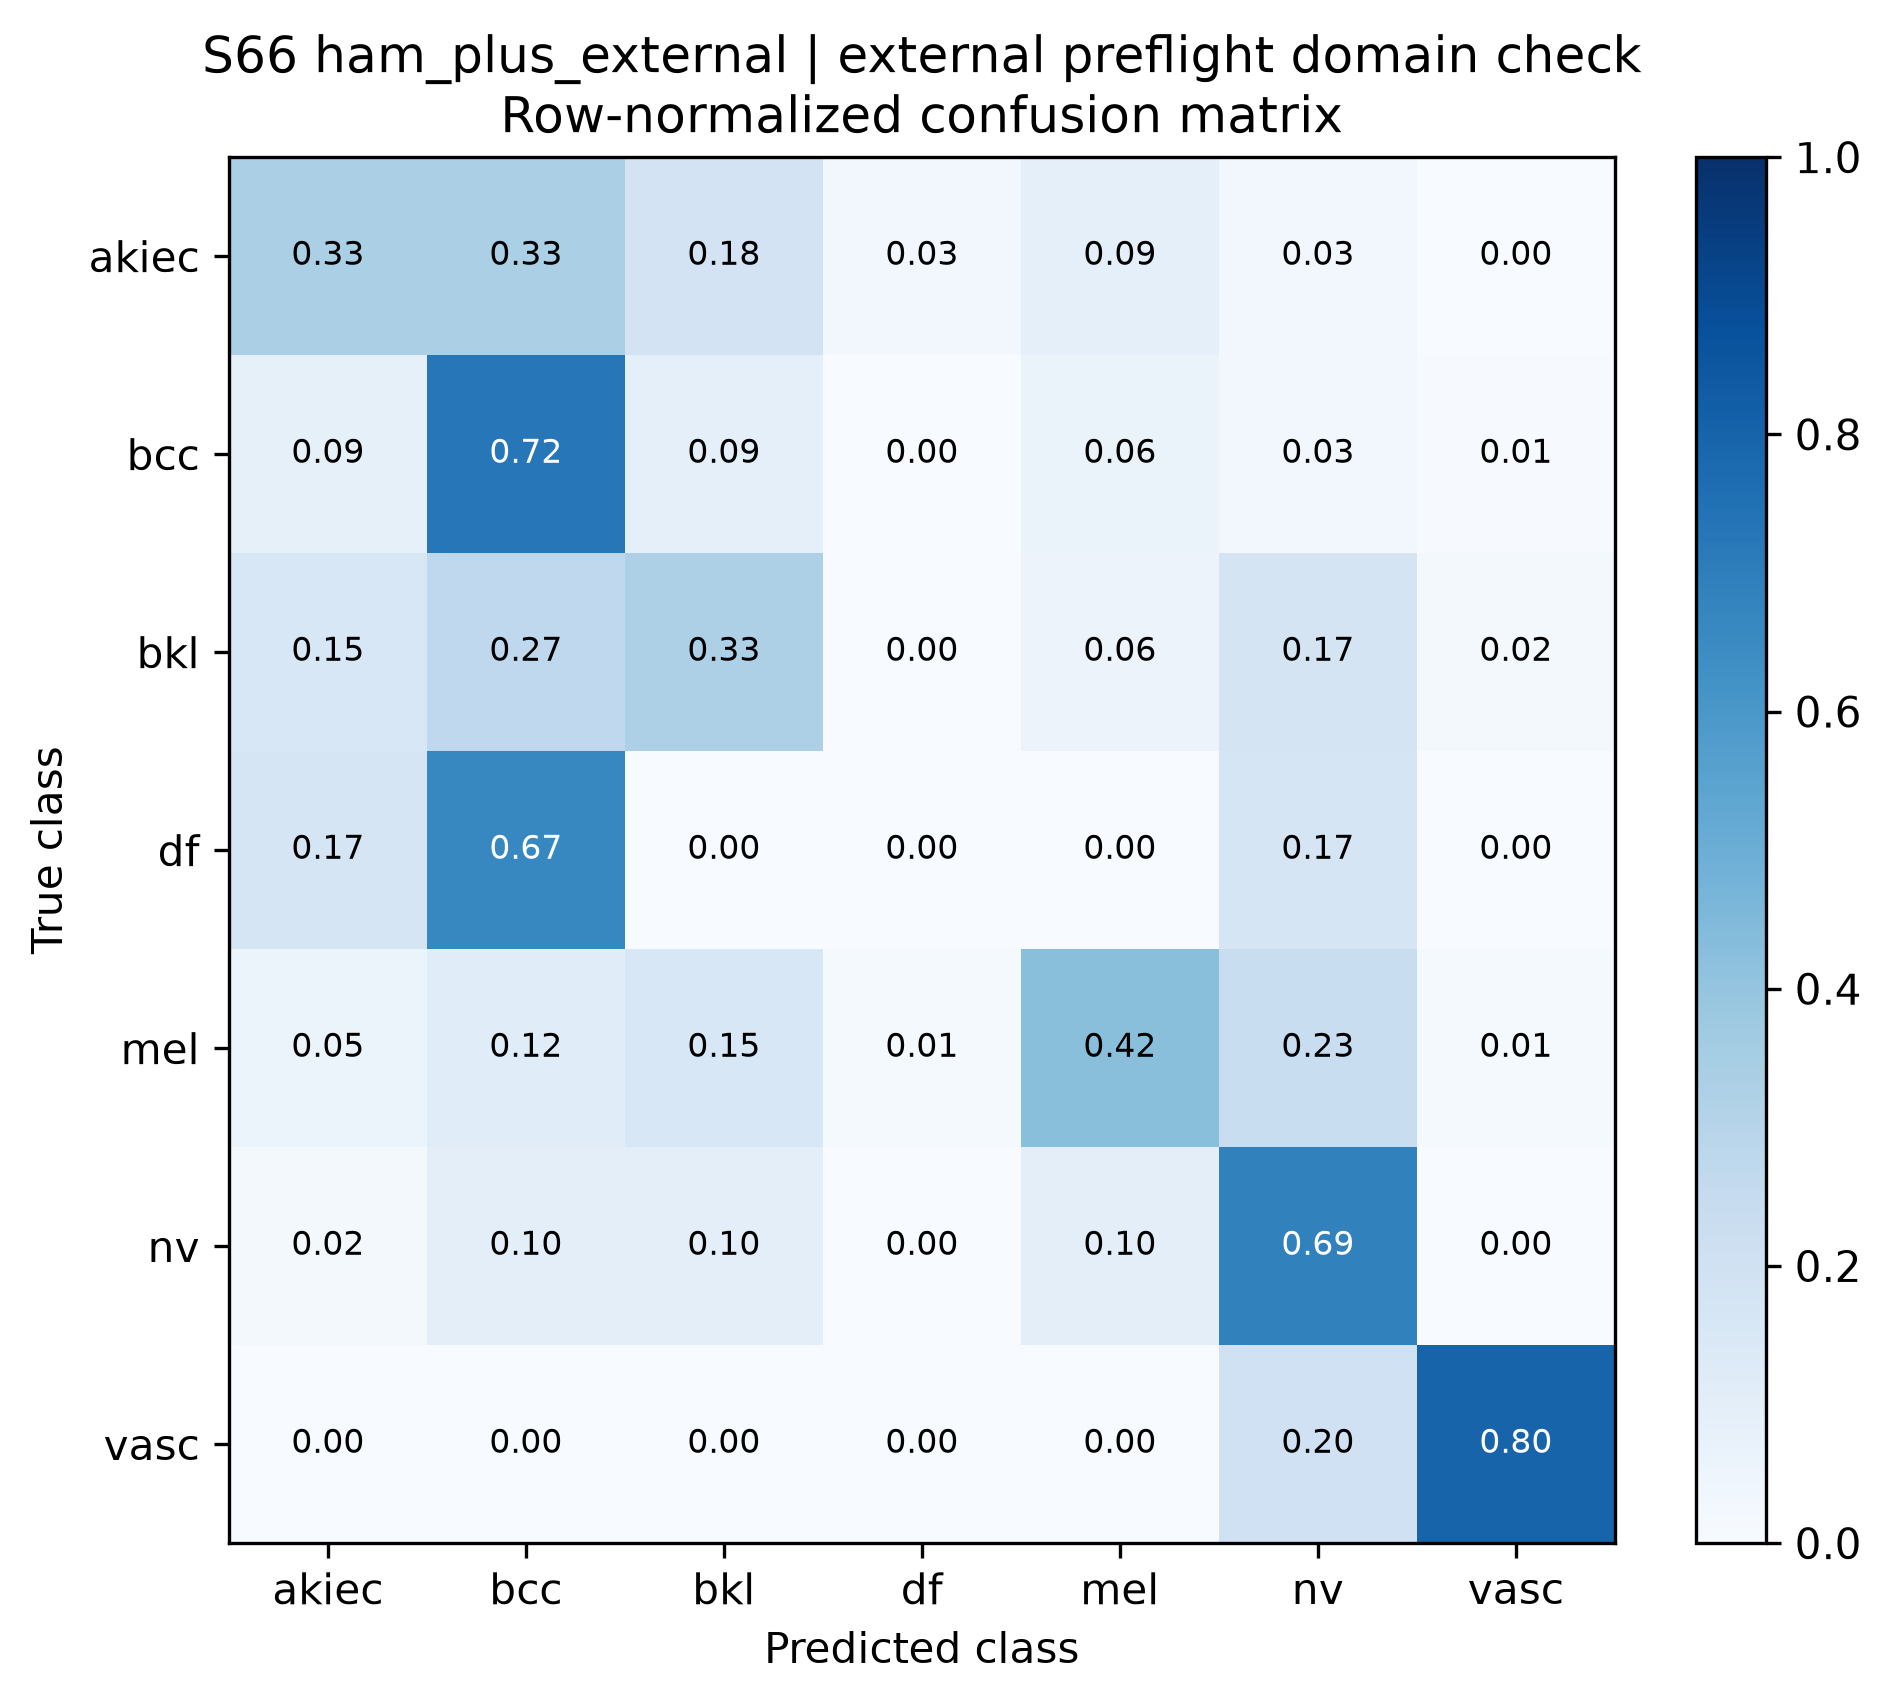

The data file committed next to this chart (first rows):
true_class, akiec, bcc, bkl, df, mel, nv, vasc
akiec, 0.3333, 0.3333, 0.1818, 0.0303, 0.09091, 0.0303, 0.0
bcc, 0.08511, 0.7234, 0.0922, 0.0, 0.06383, 0.02837, 0.007092
bkl, 0.1538, 0.2692, 0.3269, 0.0, 0.05769, 0.1731, 0.01923
df, 0.1667, 0.6667, 0.0, 0.0, 0.0, 0.1667, 0.0
mel, 0.05128, 0.1154, 0.1538, 0.01282, 0.4231, 0.2308, 0.01282
nv, 0.02162, 0.0973, 0.0973, 0.0, 0.0973, 0.6865, 0.0
vasc, 0.0, 0.0, 0.0, 0.0, 0.0, 0.2, 0.8
